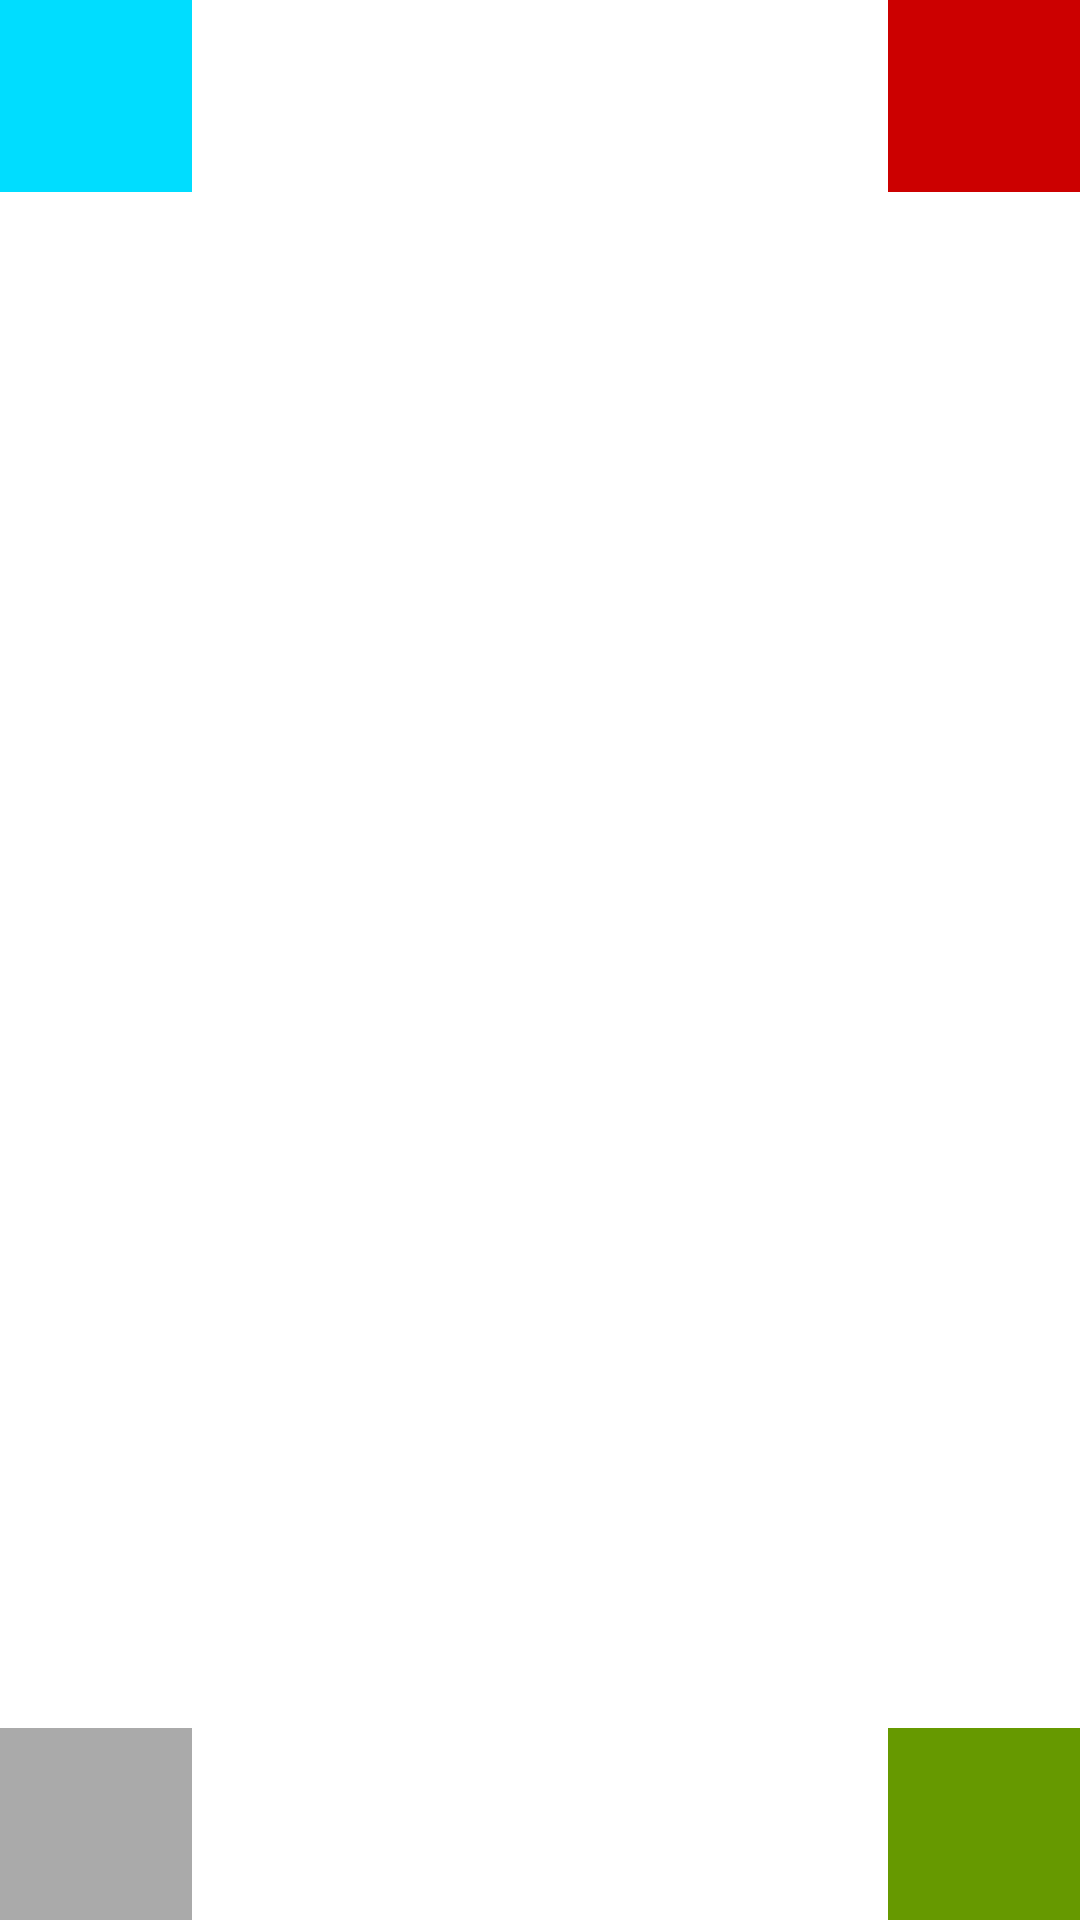

Android layout source for this screen:
<!-- AndroidManifest.xml: application theme AppTheme -->
<!-- res/layout/scene_crazy_1.xml -->
<?xml version="1.0" encoding="utf-8"?>
<FrameLayout
    xmlns:android="http://schemas.android.com/apk/res/android"
    android:id="@+id/scene1"
    android:layout_width="match_parent"
    android:layout_height="match_parent">

    <View
        android:id="@+id/square_tl"
        android:layout_width="@dimen/square_size_normal"
        android:layout_height="@dimen/square_size_normal"
        android:layout_gravity="top|left"
        android:background="@android:color/holo_blue_bright" />

    <View
        android:id="@+id/square_tr"
        android:layout_width="@dimen/square_size_normal"
        android:layout_height="@dimen/square_size_normal"
        android:layout_gravity="top|right"
        android:background="@android:color/holo_red_dark" />

    <View
        android:id="@+id/square_bl"
        android:layout_width="@dimen/square_size_normal"
        android:layout_height="@dimen/square_size_normal"
        android:layout_gravity="bottom|left"
        android:background="@android:color/darker_gray" />

    <View
        android:id="@+id/square_br"
        android:layout_width="@dimen/square_size_normal"
        android:layout_height="@dimen/square_size_normal"
        android:layout_gravity="bottom|right"
        android:background="@android:color/holo_green_dark" />
</FrameLayout>
<!-- resources referenced by this layout -->
<resources>
  <dimen name="square_size_normal">64dp</dimen>
  <style name="AppTheme" parent="Theme.MaterialComponents.Light.NoActionBar">
          
          <item name="colorPrimary">@color/colorPrimary</item>
          <item name="colorPrimaryDark">@color/colorPrimaryDark</item>
          <item name="colorAccent">@color/colorAccent</item>
      </style>
  <color name="colorPrimary">#008577</color>
  <color name="colorPrimaryDark">#00574B</color>
  <color name="colorAccent">#D81B60</color>
</resources>
